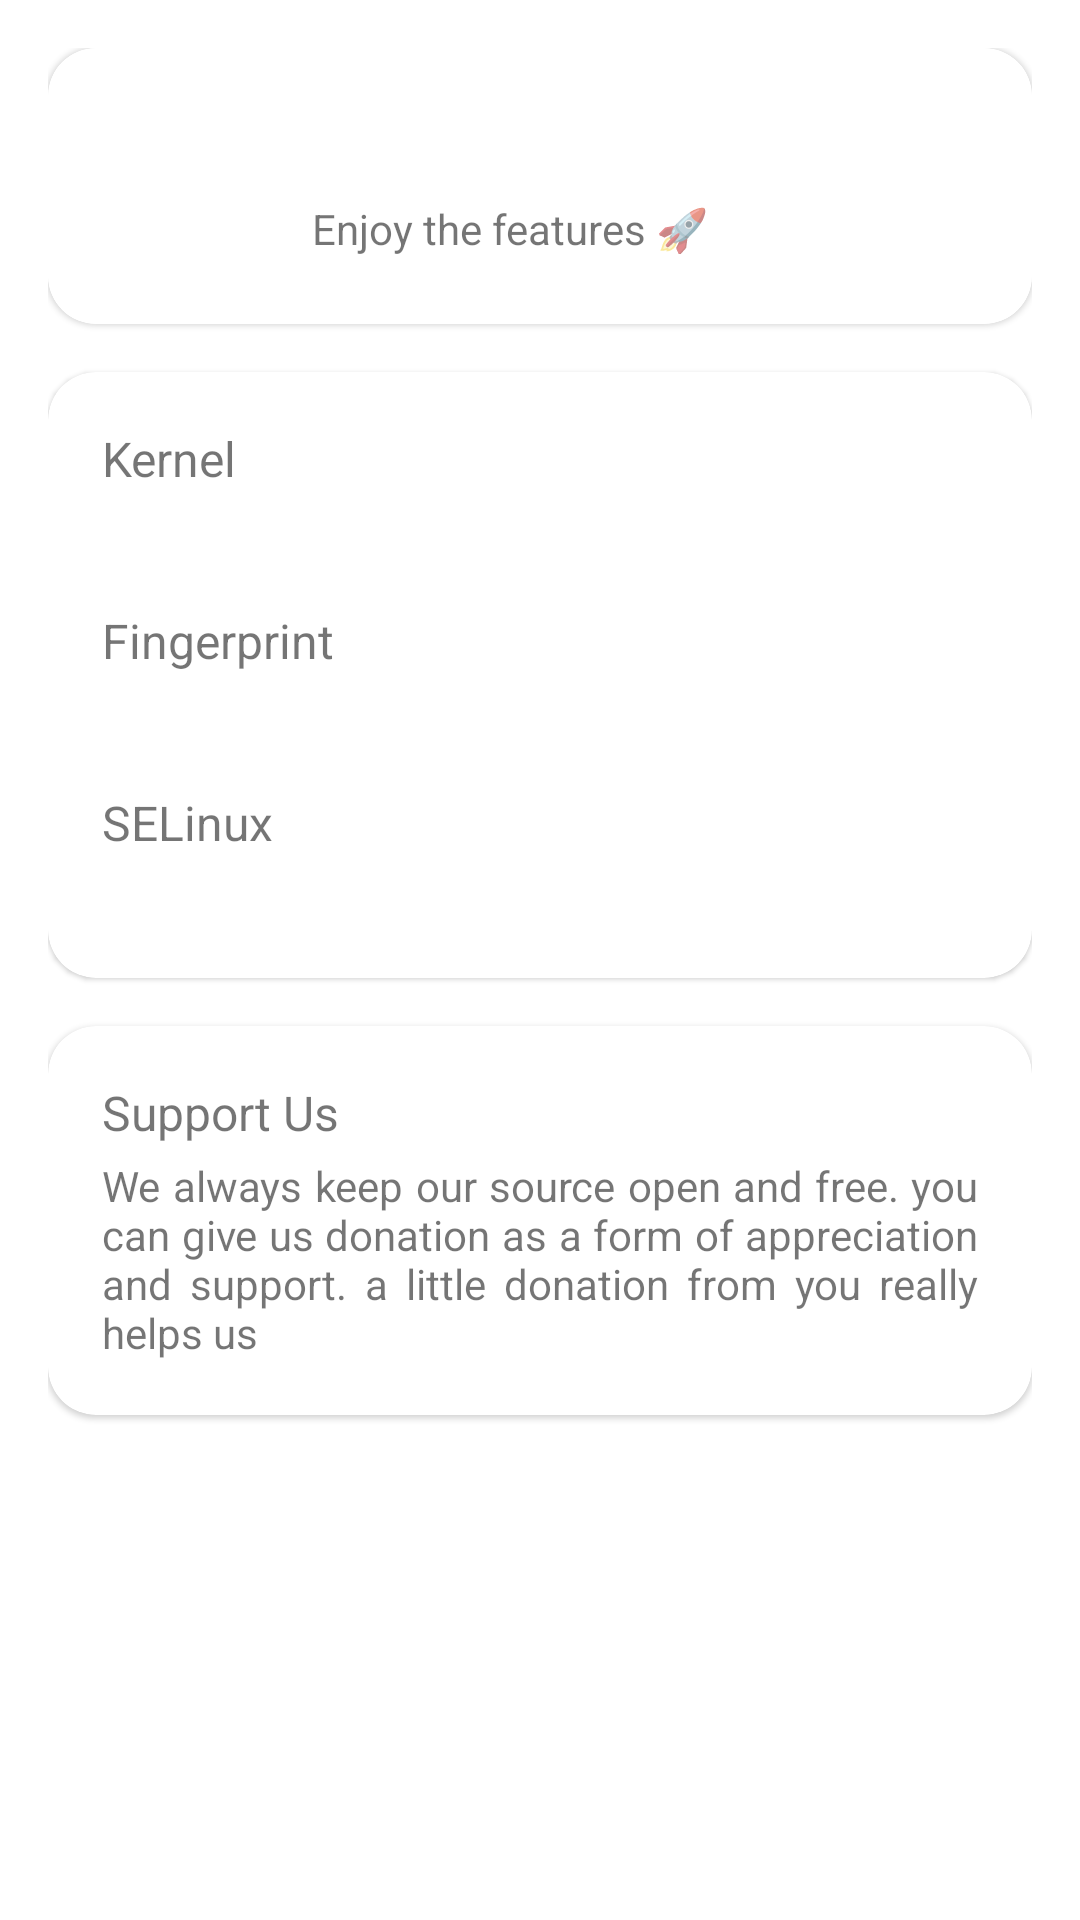

Reconstruct the res/layout file that produces this screen, plus the resources it refers to.
<!-- AndroidManifest.xml: application theme AppTheme -->
<!-- res/layout/fragment_home.xml -->
<?xml version="1.0" encoding="utf-8"?>
<ScrollView
    xmlns:android="http://schemas.android.com/apk/res/android"
    xmlns:app="http://schemas.android.com/apk/res-auto"
    xmlns:tools="http://schemas.android.com/tools"
    android:layout_width="match_parent"
    android:layout_height="match_parent"
    android:fillViewport="true">

    <androidx.constraintlayout.widget.ConstraintLayout
        android:layout_width="match_parent"
        android:layout_height="wrap_content"
        android:padding="16dp"
        tools:context=".ui.fragment.HomeFragment">

        
        <com.google.android.material.card.MaterialCardView
            android:id="@+id/cardKernelStatus"
            android:layout_width="0dp"
            android:layout_height="wrap_content"
            android:clickable="true"
            android:focusable="true"
            app:layout_constraintTop_toTopOf="parent"
            app:layout_constraintStart_toStartOf="parent"
            app:layout_constraintEnd_toEndOf="parent"
            app:cardCornerRadius="16dp"
            app:strokeWidth="1dp">

            <androidx.constraintlayout.widget.ConstraintLayout
                android:layout_width="match_parent"
                android:layout_height="wrap_content"
                android:padding="16dp">

                <ImageView
                    android:id="@+id/ivStatus"
                    android:layout_width="60dp"
                    android:layout_height="60dp"
                    android:contentDescription="@string/app_name"
                    app:layout_constraintStart_toStartOf="parent"
                    app:layout_constraintTop_toTopOf="parent"
                    app:layout_constraintBottom_toBottomOf="parent"
                    tools:src="@drawable/ic_check_badge"/>

                <TextView
                    android:id="@+id/tvKernelStatus"
                    android:layout_width="0dp"
                    android:layout_height="wrap_content"
                    android:layout_marginStart="12dp"
                    android:textSize="16sp"
                    android:textStyle="bold"
                    app:layout_constraintStart_toEndOf="@id/ivStatus"
                    app:layout_constraintEnd_toEndOf="parent"
                    app:layout_constraintTop_toTopOf="parent"
                    app:layout_constraintBottom_toTopOf="@id/tvSubtitle"
                    tools:text="Evergreen kernel supported"/>

                <TextView
                    android:id="@+id/tvSubtitle"
                    android:layout_width="0dp"
                    android:layout_height="wrap_content"
                    android:textSize="14sp"
                    app:layout_constraintStart_toStartOf="@id/tvKernelStatus"
                    app:layout_constraintEnd_toEndOf="parent"
                    app:layout_constraintTop_toBottomOf="@id/tvKernelStatus"
                    app:layout_constraintBottom_toBottomOf="parent"
                    android:text="@string/enjoy_the_features"/>

            </androidx.constraintlayout.widget.ConstraintLayout>

        </com.google.android.material.card.MaterialCardView>

        
        <com.google.android.material.card.MaterialCardView
            android:id="@+id/cardDeviceInfo"
            android:layout_width="0dp"
            android:layout_height="wrap_content"
            android:layout_marginTop="16dp"
            app:layout_constraintTop_toBottomOf="@+id/cardKernelStatus"
            app:layout_constraintStart_toStartOf="parent"
            app:layout_constraintEnd_toEndOf="parent"
            app:cardCornerRadius="16dp">

            <androidx.constraintlayout.widget.ConstraintLayout
                android:layout_width="match_parent"
                android:layout_height="wrap_content"
                android:padding="18dp">

                <TextView
                    android:id="@+id/tvKernelVersionTitle"
                    android:layout_width="0dp"
                    android:layout_height="wrap_content"
                    android:textSize="16sp"
                    android:text="@string/kernel_title"
                    app:layout_constraintTop_toTopOf="parent"
                    app:layout_constraintStart_toStartOf="parent"
                    app:layout_constraintEnd_toEndOf="parent"/>

                <TextView
                    android:id="@+id/tvKernelVersionSummary"
                    android:layout_width="0dp"
                    android:layout_height="wrap_content"
                    android:textSize="14sp"
                    android:layout_marginTop="4dp"
                    app:layout_constraintTop_toBottomOf="@id/tvKernelVersionTitle"
                    app:layout_constraintStart_toStartOf="parent"
                    app:layout_constraintEnd_toEndOf="parent"
                    tools:text="5.10.101-android12-9-00001-g9b8b9f7583f1"/>

                <TextView
                    android:id="@+id/tvFingerprintVersionTitle"
                    android:layout_width="0dp"
                    android:layout_height="wrap_content"
                    android:textSize="16sp"
                    android:text="@string/fingerprint_title"
                    android:layout_marginTop="16dp"
                    app:layout_constraintTop_toBottomOf="@id/tvKernelVersionSummary"
                    app:layout_constraintStart_toStartOf="parent"
                    app:layout_constraintEnd_toEndOf="parent"/>

                <TextView
                    android:id="@+id/tvFingerprintVersionSummary"
                    android:layout_width="0dp"
                    android:layout_height="wrap_content"
                    android:textSize="14sp"
                    android:layout_marginTop="4dp"
                    app:layout_constraintTop_toBottomOf="@id/tvFingerprintVersionTitle"
                    app:layout_constraintStart_toStartOf="parent"
                    app:layout_constraintEnd_toEndOf="parent"
                    tools:text="xiaomi/derp_sweet/sweet:15/AP3A"/>

                <TextView
                    android:id="@+id/tvSeLinuxTitle"
                    android:layout_width="0dp"
                    android:layout_height="wrap_content"
                    android:textSize="16sp"
                    android:text="@string/selinux_status"
                    android:layout_marginTop="16dp"
                    app:layout_constraintTop_toBottomOf="@id/tvFingerprintVersionSummary"
                    app:layout_constraintStart_toStartOf="parent"
                    app:layout_constraintEnd_toEndOf="parent"/>

                <TextView
                    android:id="@+id/tvSeLinuxSummary"
                    android:layout_width="0dp"
                    android:layout_height="wrap_content"
                    android:textSize="14sp"
                    android:layout_marginTop="4dp"
                    app:layout_constraintTop_toBottomOf="@id/tvSeLinuxTitle"
                    app:layout_constraintStart_toStartOf="parent"
                    app:layout_constraintEnd_toEndOf="parent"
                    tools:text="Enforcing"/>

            </androidx.constraintlayout.widget.ConstraintLayout>

        </com.google.android.material.card.MaterialCardView>

        
        <com.google.android.material.card.MaterialCardView
            android:id="@+id/cardSupport"
            android:layout_width="0dp"
            android:layout_height="wrap_content"
            android:layout_marginTop="16dp"
            app:layout_constraintTop_toBottomOf="@+id/cardDeviceInfo"
            app:layout_constraintStart_toStartOf="parent"
            app:layout_constraintEnd_toEndOf="parent"
            app:cardCornerRadius="16dp">

            <androidx.constraintlayout.widget.ConstraintLayout
                android:layout_width="match_parent"
                android:layout_height="wrap_content"
                android:padding="18dp">

                <TextView
                    android:id="@+id/tvSupportTitle"
                    android:layout_width="0dp"
                    android:layout_height="wrap_content"
                    android:textSize="16sp"
                    android:text="@string/support_us_title"
                    app:layout_constraintTop_toTopOf="parent"
                    app:layout_constraintStart_toStartOf="parent"
                    app:layout_constraintEnd_toEndOf="parent"/>

                <TextView
                    android:id="@+id/tvSupportSummary"
                    android:layout_width="0dp"
                    android:layout_height="wrap_content"
                    android:textSize="14sp"
                    android:layout_marginTop="4dp"
                    android:text="@string/support_us_summary"
                    android:justificationMode="inter_word"
                    app:layout_constraintTop_toBottomOf="@id/tvSupportTitle"
                    app:layout_constraintStart_toStartOf="parent"
                    app:layout_constraintEnd_toEndOf="parent" />

            </androidx.constraintlayout.widget.ConstraintLayout>
        </com.google.android.material.card.MaterialCardView>

    </androidx.constraintlayout.widget.ConstraintLayout>
</ScrollView>
<!-- resources referenced by this layout -->
<resources>
  <!-- drawable ic_check_badge (drawable) -->
  <vector xmlns:android="http://schemas.android.com/apk/res/android" android:height="24dp" android:viewportHeight="24" android:viewportWidth="24" android:width="24dp">
        
      <path
          android:fillColor="#000000"
          android:fillType="evenOdd"
          android:pathData="M9.559,3.697C10.755,2.022 13.245,2.022 14.441,3.697L14.632,3.964C14.842,4.259 15.196,4.417 15.556,4.377L16.405,4.282C18.316,4.07 19.93,5.684 19.718,7.595L19.624,8.444C19.583,8.804 19.741,9.158 20.036,9.368L20.303,9.559C21.978,10.755 21.978,13.245 20.303,14.441L20.036,14.632C19.741,14.842 19.583,15.196 19.624,15.556L19.718,16.405C19.93,18.316 18.316,19.93 16.405,19.718L15.556,19.624C15.196,19.583 14.842,19.741 14.632,20.036L14.441,20.303C13.245,21.978 10.755,21.978 9.559,20.303L9.368,20.036C9.158,19.741 8.804,19.583 8.444,19.624L7.595,19.718C5.684,19.93 4.07,18.316 4.282,16.405L4.377,15.556C4.417,15.196 4.259,14.842 3.964,14.632L3.697,14.441C2.022,13.245 2.022,10.755 3.697,9.559L3.964,9.368C4.259,9.158 4.417,8.804 4.377,8.444L4.282,7.595C4.07,5.684 5.684,4.07 7.595,4.282L8.444,4.377C8.804,4.417 9.158,4.259 9.368,3.964L9.559,3.697ZM15.707,9.293C16.098,9.683 16.098,10.317 15.707,10.707L11.888,14.526C11.398,15.017 10.602,15.017 10.112,14.526L8.293,12.707C7.902,12.317 7.902,11.683 8.293,11.293C8.683,10.902 9.317,10.902 9.707,11.293L11,12.586L14.293,9.293C14.683,8.902 15.317,8.902 15.707,9.293Z"/>
      
  </vector>
  <string name="app_name">EKM</string>
  <string name="enjoy_the_features">Enjoy the features 🚀</string>
  <string name="fingerprint_title">Fingerprint</string>
  <string name="kernel_title">Kernel</string>
  <string name="selinux_status">SELinux</string>
  <string name="support_us_summary">We always keep our source open and free. you can give us donation as a form of appreciation and support. a little donation from you really helps us</string>
  <string name="support_us_title">Support Us</string>
</resources>
